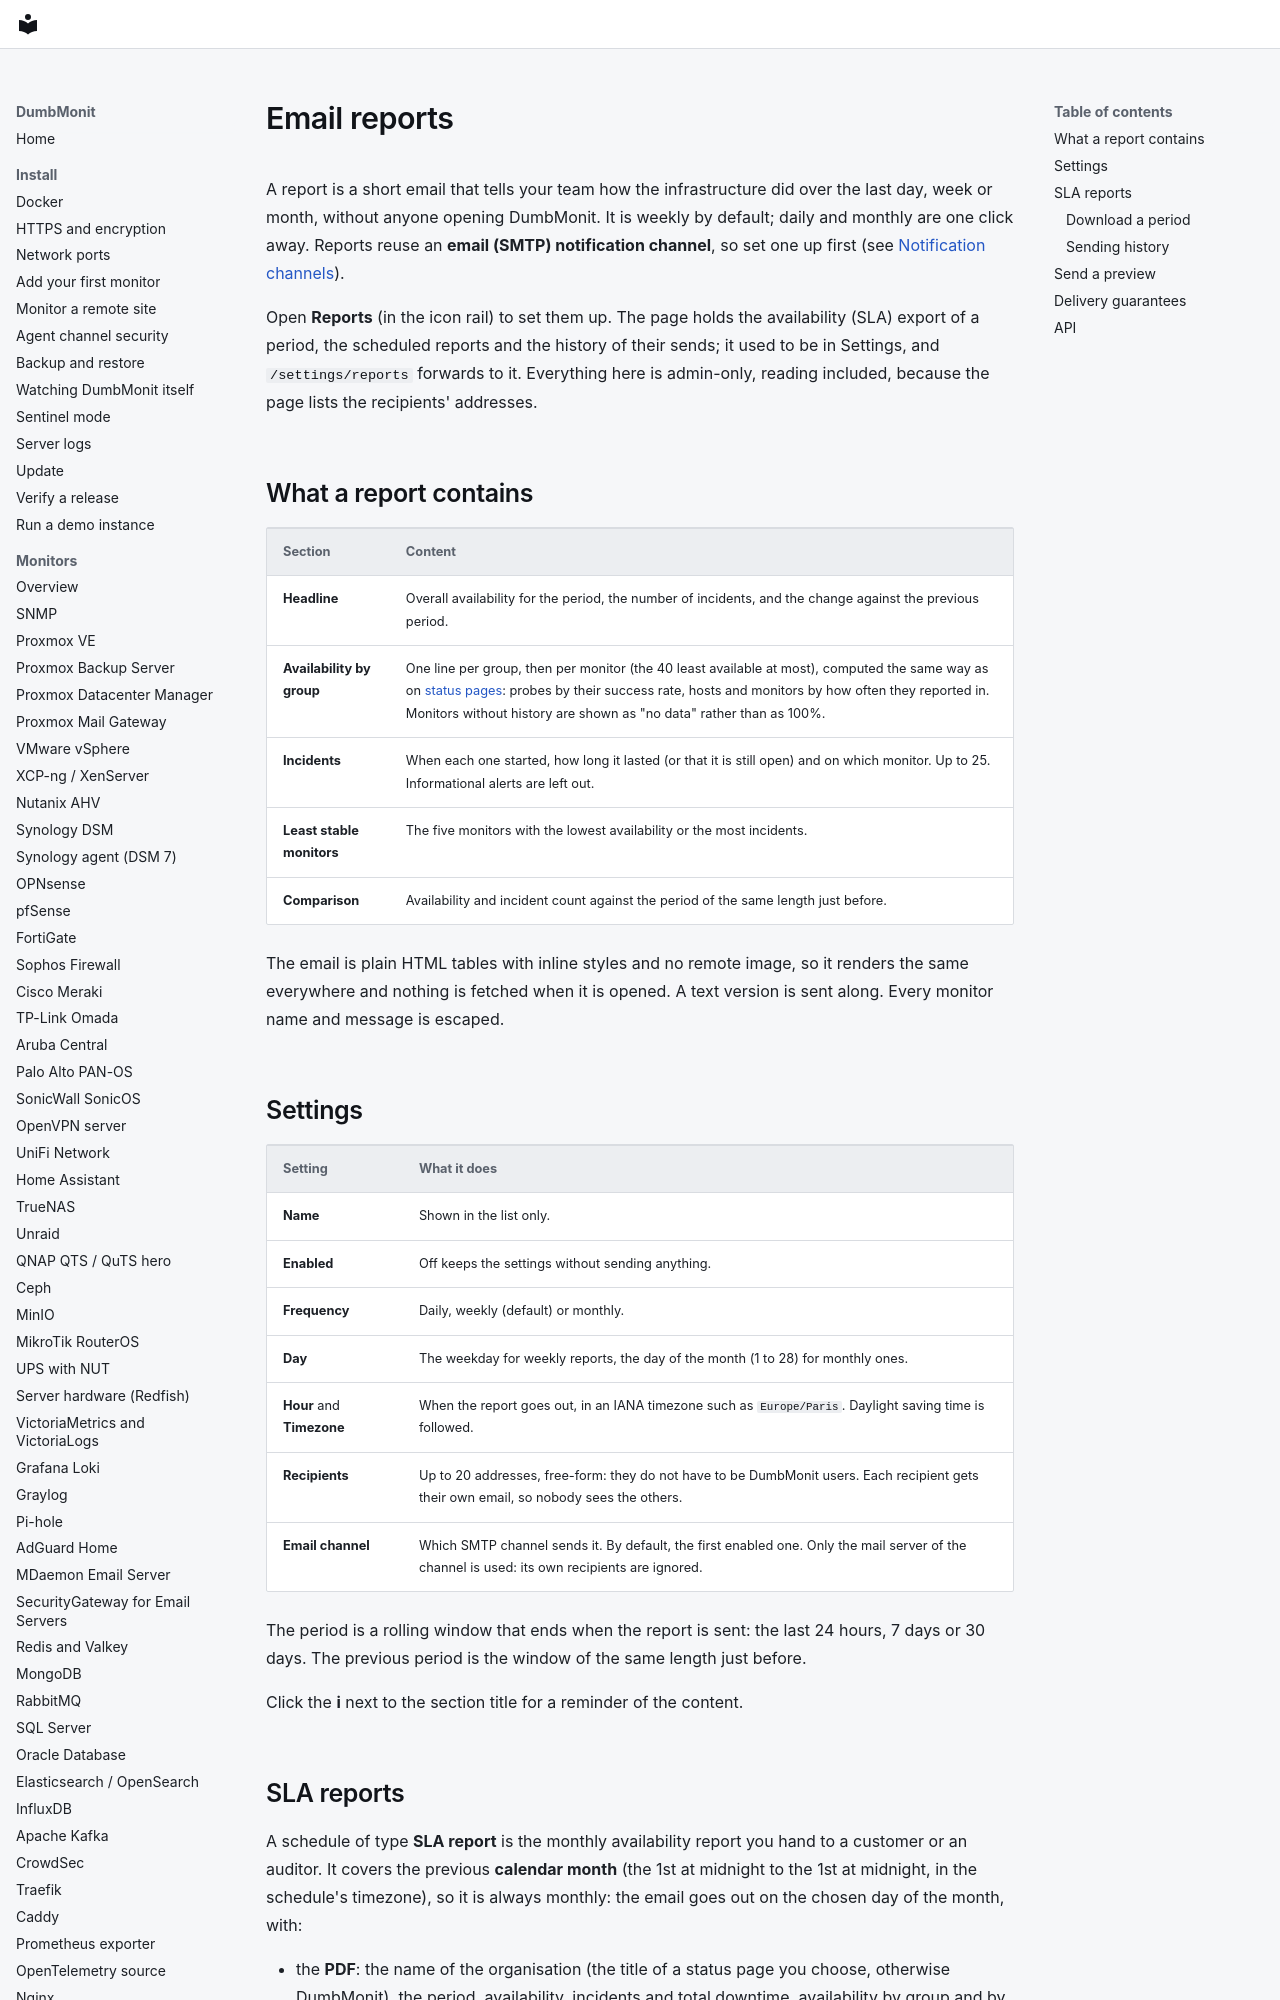

repository: laupernoe/dumbmonit · page: using/reports/index.html · generator: mkdocs

# Email reports

A report is a short email that tells your team how the infrastructure did over
the last day, week or month, without anyone opening DumbMonit. It is weekly by
default; daily and monthly are one click away. Reports reuse an **email (SMTP)
notification channel**, so set one up first (see
[Notification channels](../notifications.md)).

Open **Reports** (in the icon rail) to set them up. The page holds the availability (SLA) export of a period, the scheduled reports and the history of their sends; it used to be in Settings, and `/settings/reports` forwards to it. Everything here is admin-only,
reading included, because the page lists the recipients' addresses.

## What a report contains

| Section | Content |
| --- | --- |
| **Headline** | Overall availability for the period, the number of incidents, and the change against the previous period. |
| **Availability by group** | One line per group, then per monitor (the 40 least available at most), computed the same way as on [status pages](status-pages.md): probes by their success rate, hosts and monitors by how often they reported in. Monitors without history are shown as "no data" rather than as 100%. |
| **Incidents** | When each one started, how long it lasted (or that it is still open) and on which monitor. Up to 25. Informational alerts are left out. |
| **Least stable monitors** | The five monitors with the lowest availability or the most incidents. |
| **Comparison** | Availability and incident count against the period of the same length just before. |

The email is plain HTML tables with inline styles and no remote image, so it
renders the same everywhere and nothing is fetched when it is opened. A text
version is sent along. Every monitor name and message is escaped.
